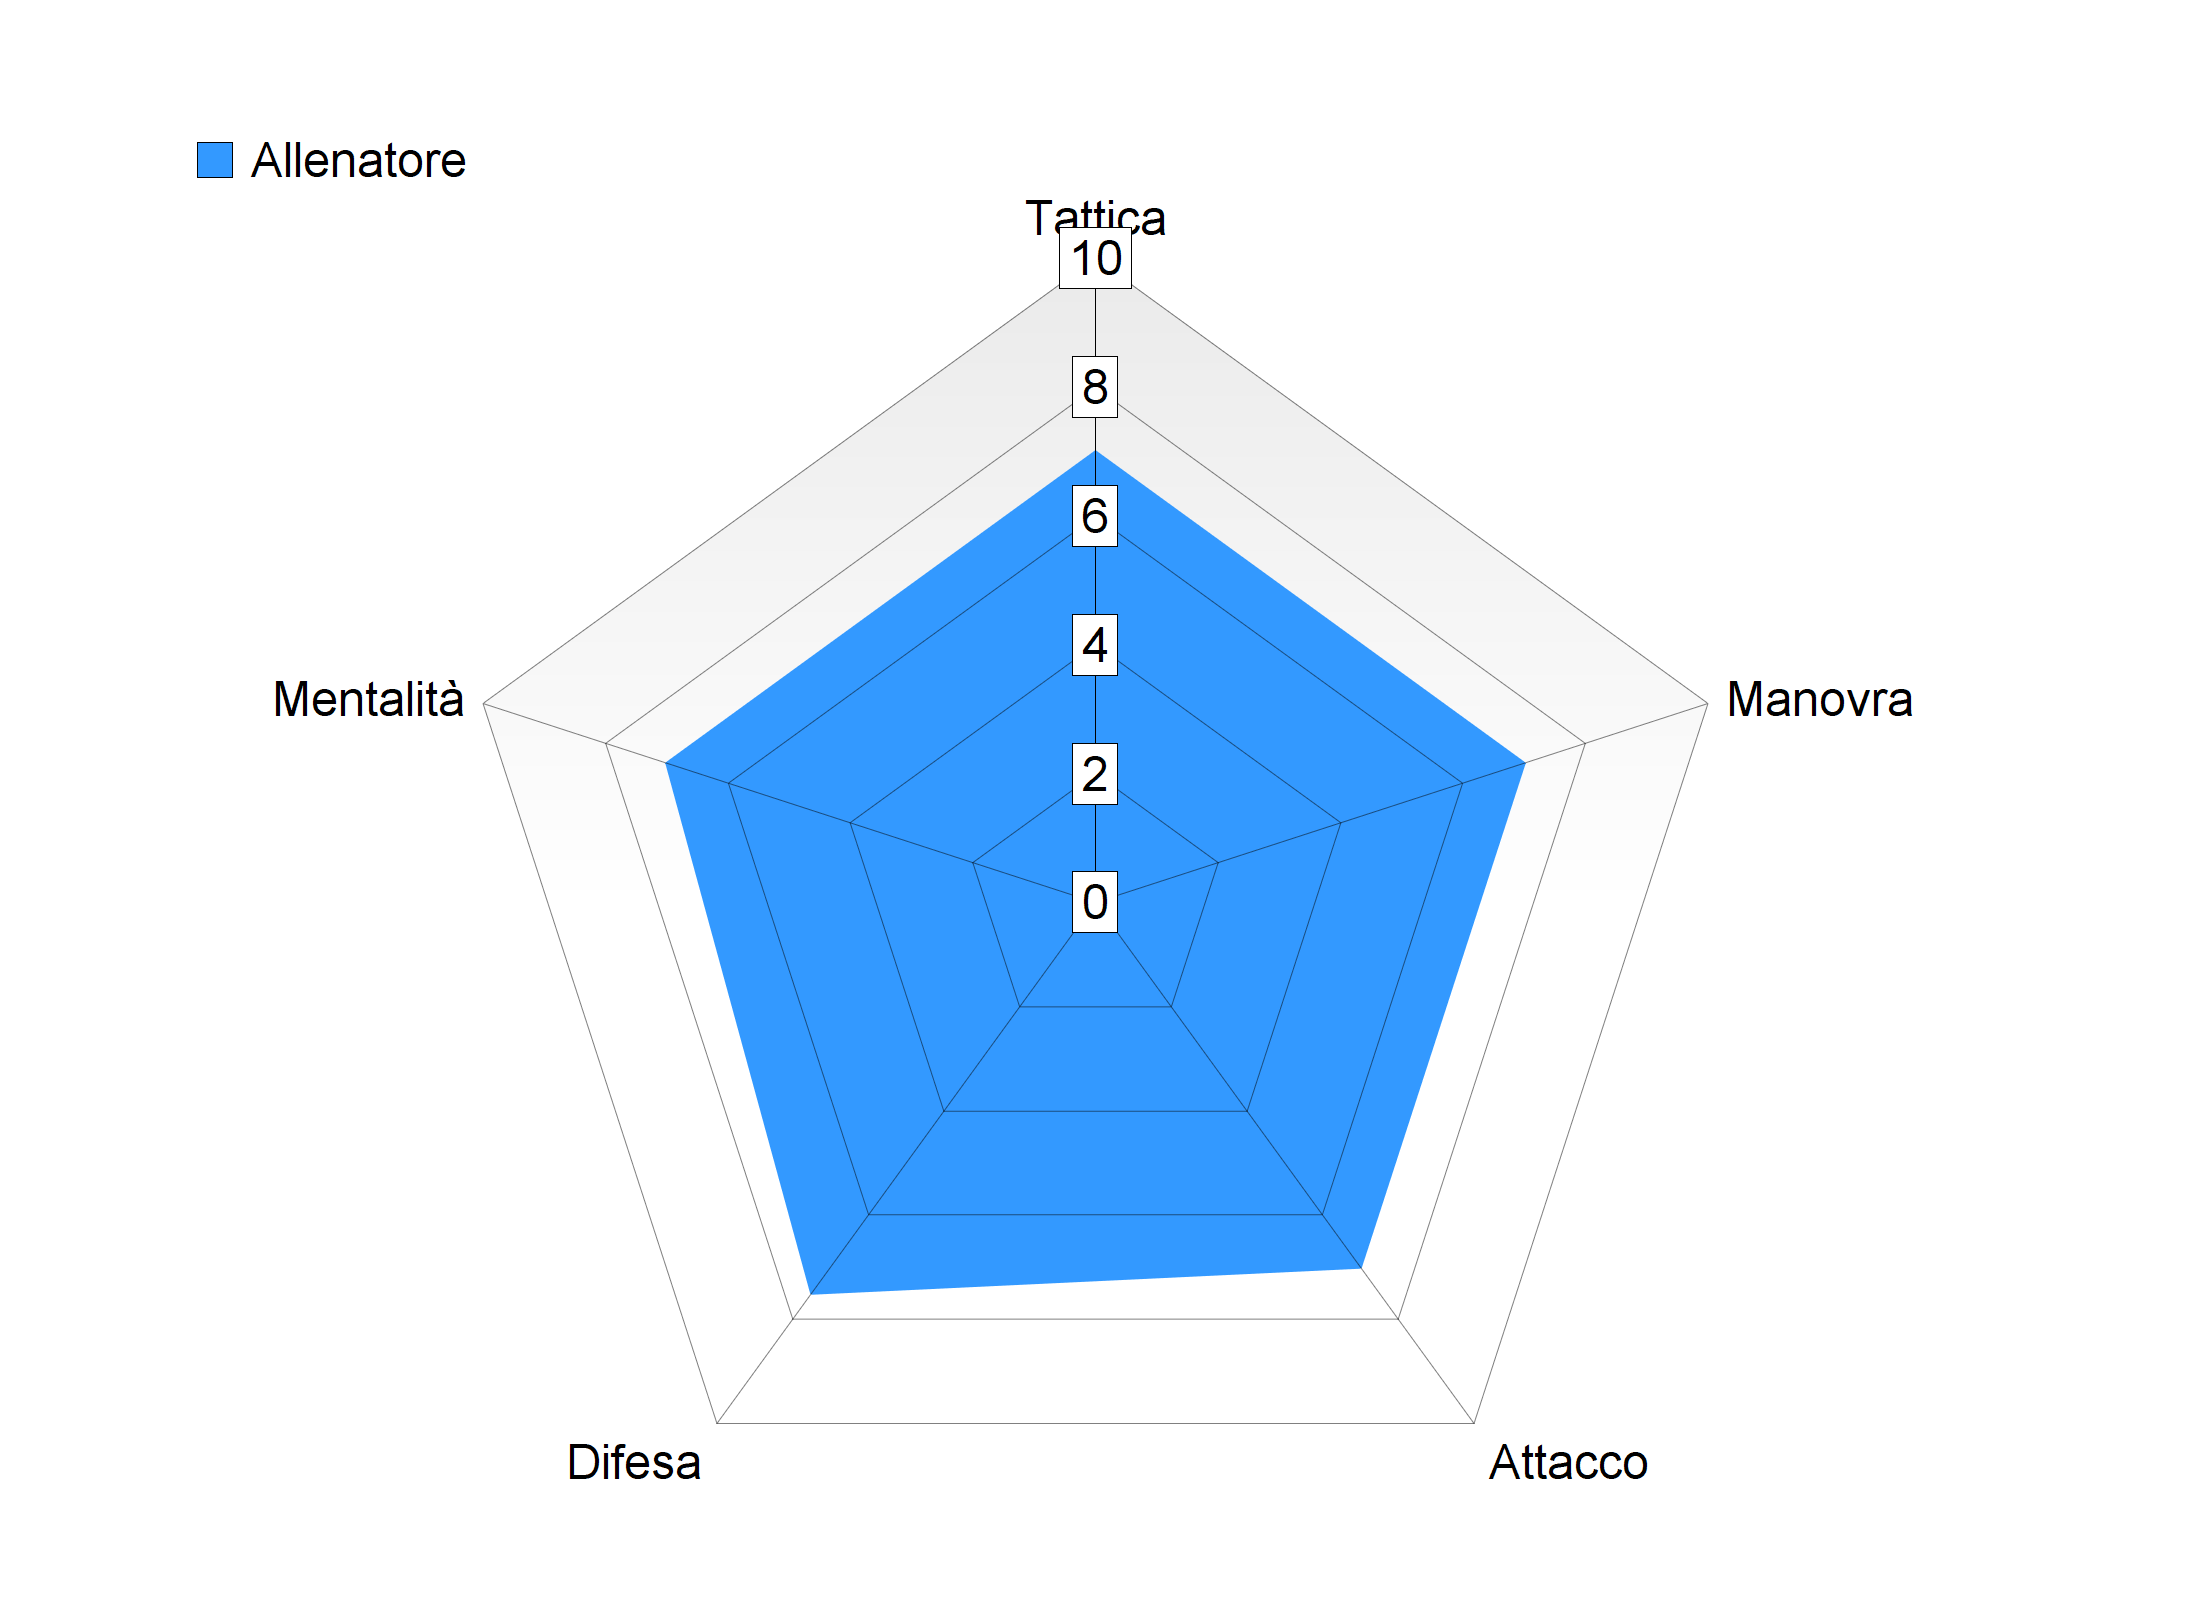

The table this chart was drawn from, first rows:
Item Name; Allenatore
Tattica; 7
Manovra; 7
Attacco; 7
Difesa; 7.5
Mentalità; 7
